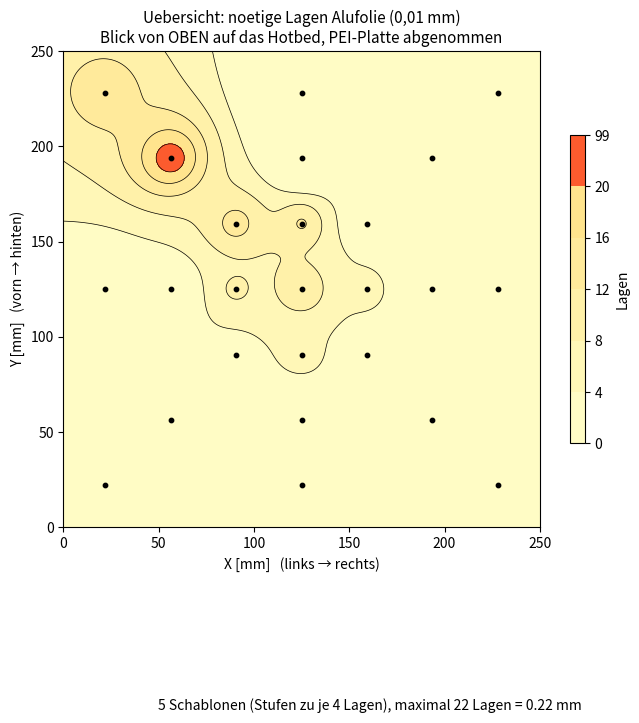

Recreate this plot in Python. (Note: this script raises an exception after producing the figure.)
"""Massstabsgetreue PDF-Schnittschablonen fuer Shims unter die PEI-Platte.

Aus den gemittelten Messreihen wird das Bettprofil interpoliert und in
Hoehenstufen zerlegt. Fuer jede Stufe entsteht eine Umrisslinie: alle
Flaechen, die mindestens so tief liegen, dass dort n Lagen Folie noetig
sind. Man schneidet Stufe n aus, legt sie auf, dann Stufe n-1 darueber,
usw. - so entsteht eine Treppe, die die Senke auffuellt.

Wichtig: gedruckt werden muss OHNE Skalierung ("Tatsaechliche Groesse",
nicht "An Seite anpassen"), sonst stimmen die Masse nicht. Jede Seite
traegt dafuer eine 100-mm-Kontrollstrecke.
"""
import statistics as st
import numpy as np
import matplotlib
matplotlib.use("Agg")
import matplotlib.pyplot as plt
from matplotlib.backends.backend_pdf import PdfPages

BETT = 250.0
M = 125.0
S = (M - 12.0 - 20.0 / 2) / 3
xs = [M - 3*S, M - 2*S, M - S, M, M + S, M + 2*S, M + 3*S]
ys = [M + 3*S, M + 2*S, M + S, M, M - S, M - 2*S, M - 3*S]
SP = {0: [0, 3, 6], 1: [1, 3, 5], 2: [2, 3, 4],
      4: [2, 3, 4], 5: [1, 3, 5], 6: [0, 3, 6]}
REIHEN = [
    "0,24,17, 7,24,25, 0,0,18, 28,24,9,0,11,28,30, 14,10,17, 24,22,26, 18,22,24",
    "28,55,33, 14,50,45, 30,33,45, 43,45,35,30,34,45,48, 42,42,41, 44,46,48, 46,50,48",
    "26,50,39, 9,44,35, 26,27,34, 35,34,27,31,34,49,39, 33,28,35, 41,36,39, 23,40,40",
]
FOLIE = 1.0     # Dicke einer Lage in 1/100 mm (0,01 mm Alufolie)


def lade(roh):
    g = {}
    for r, grp in enumerate(roh.split(", ")):
        vals = [int(v) for v in grp.strip().split(",")]
        cols = list(range(7)) if r == 3 else SP[r]
        for c, v in zip(cols, vals):
            g[(r, c)] = v
    return g


G = [lade(x) for x in REIHEN]
med = [st.median(list(g.values())) for g in G]
prof = {k: sum(g[k] - m for g, m in zip(G, med)) / 3.0 for k in G[0]}

px = np.array([xs[c] for (r, c) in prof])
py = np.array([ys[r] for (r, c) in prof])
pv = np.array([prof[k] for k in prof])

N = 500
gx, gy = np.meshgrid(np.linspace(0, BETT, N), np.linspace(0, BETT, N))
d = np.maximum(np.sqrt((gx[..., None] - px)**2 + (gy[..., None] - py)**2), 1e-6)
w = 1.0 / d**2
z = (w * pv).sum(axis=2) / w.sum(axis=2)

# Ziel: alles auf Medianniveau (0) anheben. Hoeher liegende Stellen
# bleiben unberuehrt - sie abzutragen ginge ohnehin nicht.
noetig = np.maximum(-z, 0) / FOLIE            # Lagen, kontinuierlich

# Nicht jede einzelne Lage bekommt eine Schablone: 22 Stufen waeren 22
# auszuschneidende Teile, und so fein ist weder die Messung (Rauschen
# 3 Hundertstel) noch die Folie (Haushaltsfolie schwankt um 0,001 mm).
# Zusammengefasst zu Stufen von je STUFENHOEHE Lagen.
STUFENHOEHE = 4
stufen_lagen = list(range(STUFENHOEHE, int(np.ceil(noetig.max())) + 1,
                          STUFENHOEHE))
if not stufen_lagen:
    stufen_lagen = [int(np.ceil(noetig.max()))]
STUFEN = len(stufen_lagen)

out = "/data/joachim/git/fan-stand/cad/tests/shim-schablonen.pdf"
with PdfPages(out) as pdf:
    # Uebersicht
    fig = plt.figure(figsize=(8.27, 11.69))           # A4 hoch
    ax = fig.add_axes([0.13, 0.34, 0.72, 0.44])
    im = ax.contourf(gx, gy, noetig, levels=[0] + stufen_lagen + [99],
                     cmap="YlOrRd")
    ax.contour(gx, gy, noetig, levels=stufen_lagen,
               colors="black", linewidths=0.5)
    ax.scatter(px, py, c="black", s=10)
    ax.set_aspect("equal")
    ax.set_xlim(0, BETT); ax.set_ylim(0, BETT)
    ax.set_title("Uebersicht: noetige Lagen Alufolie (0,01 mm)\n"
                 "Blick von OBEN auf das Hotbed, PEI-Platte abgenommen",
                 fontsize=11)
    ax.set_xlabel("X [mm]   (links → rechts)")
    ax.set_ylabel("Y [mm]   (vorn → hinten)")
    fig.colorbar(im, ax=ax, shrink=0.6, label="Lagen")
    fig.text(0.5, 0.20,
             "%d Schablonen (Stufen zu je %d Lagen), maximal %.0f Lagen = %.2f mm"
             % (STUFEN, STUFENHOEHE, noetig.max(), noetig.max() * FOLIE / 100),
             ha="center", fontsize=10)
    pdf.savefig(fig, bbox_inches=None); plt.close(fig)

    # Je Stufe eine massstabsgetreue Seite
    # Die ganze Platte (250 mm) passt nicht auf A4. Sie muss aber auch
    # nicht: Folie bekommt nur die Senke, und die liegt in einer Ecke.
    # Also nur den belegten Ausschnitt zeigen, auf 10 mm gerundet und mit
    # etwas Rand - das passt 1:1 auf A4 hoch.
    m = noetig >= stufen_lagen[0]
    AX0 = max(0.0, np.floor((gx[m].min() - 8) / 10) * 10)
    AX1 = min(BETT, np.ceil((gx[m].max() + 8) / 10) * 10)
    AY0 = max(0.0, np.floor((gy[m].min() - 8) / 10) * 10)
    AY1 = min(BETT, np.ceil((gy[m].max() + 8) / 10) * 10)
    AW, AH = AX1 - AX0, AY1 - AY0

    A4B, A4H = 210.0, 297.0
    for nr, lage in enumerate(stufen_lagen, start=1):
        fig = plt.figure(figsize=(A4B/25.4, A4H/25.4))
        ax = fig.add_axes([(A4B/2 - AW/2)/A4B, 42.0/A4H, AW/A4B, AH/A4H])
        ax.contour(gx, gy, noetig, levels=[lage], colors="black", linewidths=1.5)
        ax.contourf(gx, gy, noetig, levels=[lage, 99], colors=["#00000012"])
        # Plattenrand als Passmarke - er liegt teilweise im Ausschnitt und
        # ist beim Auflegen die einzige verlaessliche Referenz.
        ax.plot([0, BETT, BETT, 0, 0], [0, 0, BETT, BETT, 0],
                color="black", linewidth=1.2)
        for lx, ly, txt in ((0, BETT, "Ecke hinten links"),
                            (0, 0, "Ecke vorn links")):
            if AX0 <= lx <= AX1 and AY0 <= ly <= AY1:
                ax.plot([lx], [ly], marker="+", ms=14, mew=1.5, color="black")
                ax.annotate(txt, (lx, ly), textcoords="offset points",
                            xytext=(6, -12 if ly > AY0 + 10 else 8),
                            fontsize=8, style="italic")
        ax.set_aspect("equal")
        ax.set_xlim(AX0, AX1); ax.set_ylim(AY0, AY1)
        ax.set_xticks(range(int(AX0), int(AX1) + 1, 20))
        ax.set_yticks(range(int(AY0), int(AY1) + 1, 20))
        ax.tick_params(labelsize=7)
        ax.grid(True, linewidth=0.3, alpha=0.3)
        fig.text(0.5, 0.975,
                 "Shim-Schablone %d von %d  —  %d Lagen Folie  (1:1 ausdrucken)"
                 % (nr, STUFEN, lage), ha="center", fontsize=12, weight="bold")
        fig.text(0.5, 0.945,
                 "Umrandete Flaeche %dx ausschneiden und aufeinander auf das "
                 "Hotbed legen (kleinste Flaeche zuunterst).\n"
                 "Ausschnitt X %.0f-%.0f, Y %.0f-%.0f mm — Blick von OBEN, "
                 "PEI-Platte abgenommen." % (STUFENHOEHE, AX0, AX1, AY0, AY1),
                 ha="center", fontsize=9)
        # Kontrollstrecke: 100 mm in Datenkoordinaten
        kx = AX0 + (AW - 100) / 2
        ax.annotate("", xy=(kx, AY0 - AH*0.055), xytext=(kx + 100, AY0 - AH*0.055),
                    xycoords="data", textcoords="data",
                    arrowprops=dict(arrowstyle="|-|", linewidth=1.0),
                    annotation_clip=False)
        ax.text(kx + 50, AY0 - AH*0.085, "Kontrollstrecke 100 mm — nachmessen!",
                ha="center", va="top", fontsize=8, clip_on=False)
        pdf.savefig(fig, bbox_inches=None); plt.close(fig)

print("geschrieben:", out)
print("Stufen: %d, maximal %.0f Lagen (%.2f mm)" % (STUFEN, noetig.max(),
                                                    noetig.max()*FOLIE/100))
